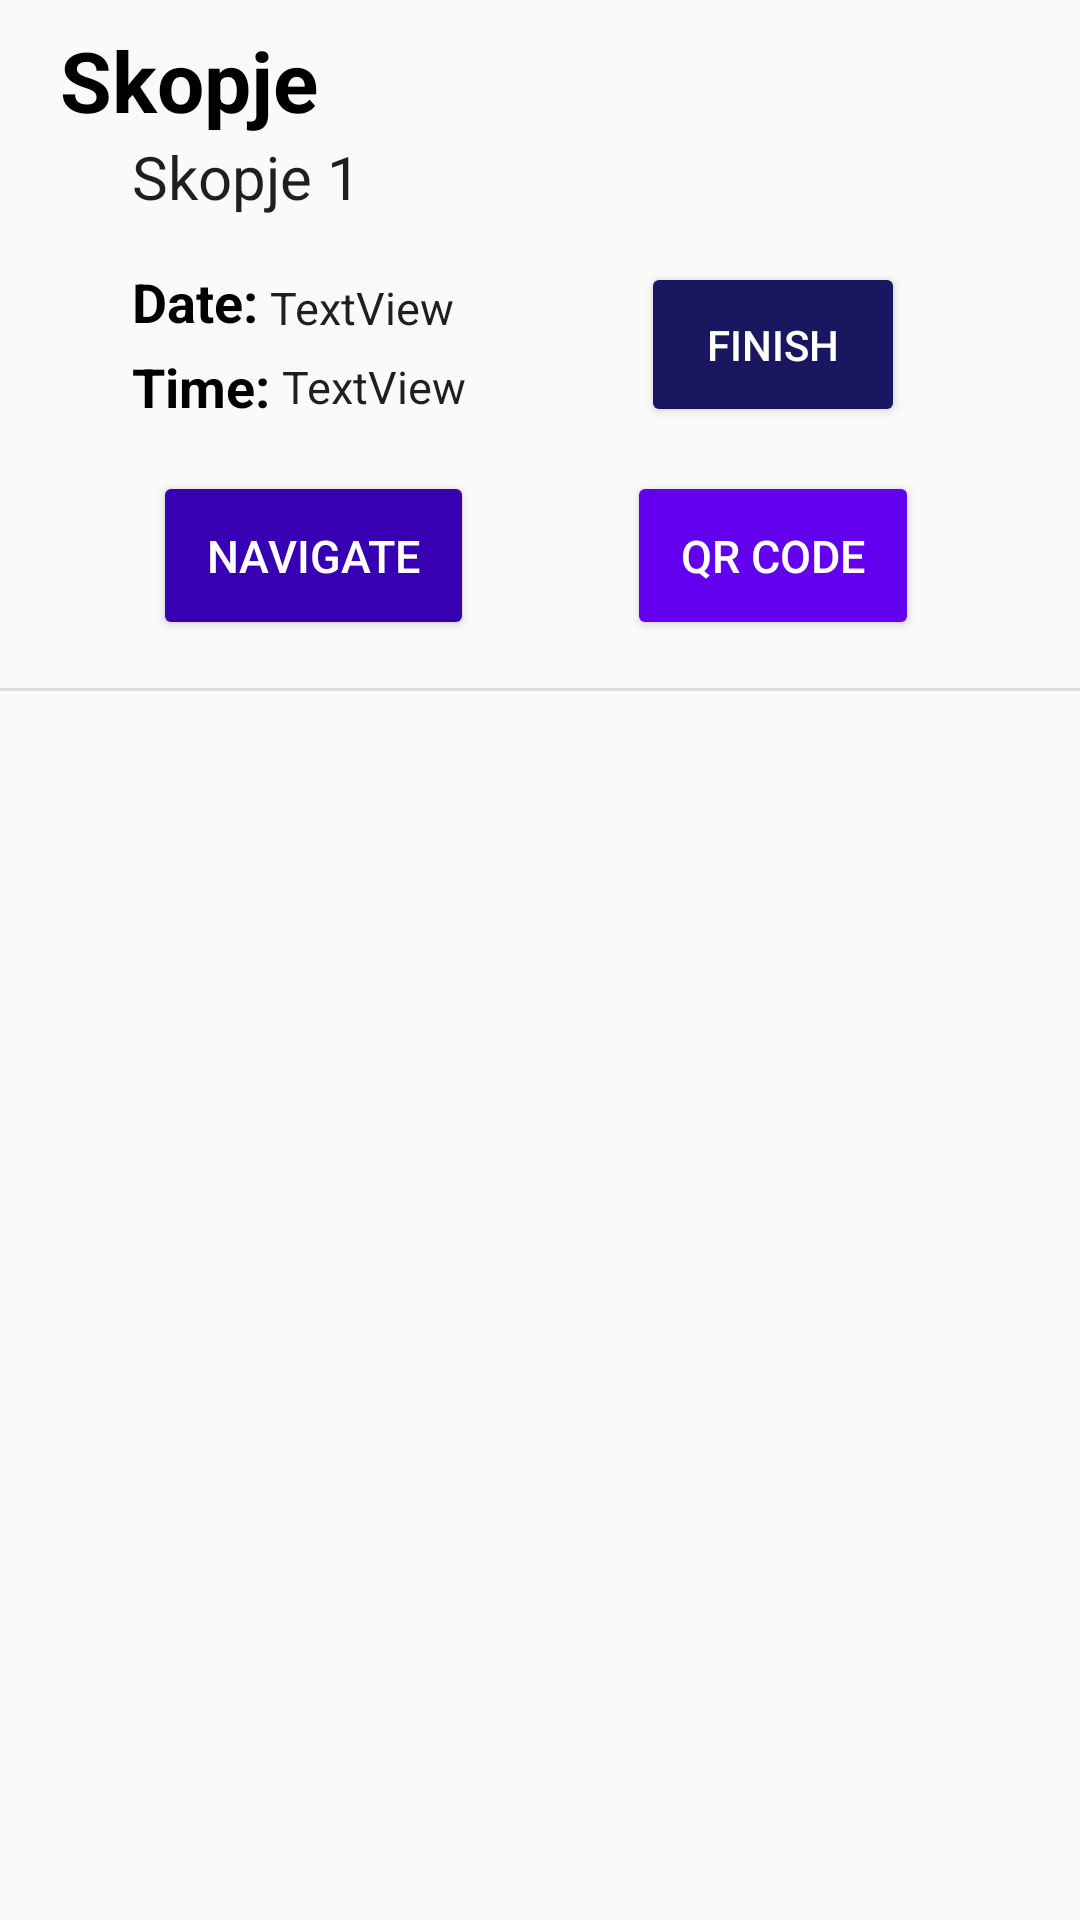

This screen was rendered from an Android layout file. Write that file and the resources it references.
<!-- AndroidManifest.xml: application theme Theme.AppCompat.Light.NoActionBar -->
<!-- res/layout/one_reservation.xml -->
<?xml version="1.0" encoding="utf-8"?>
<androidx.constraintlayout.widget.ConstraintLayout xmlns:android="http://schemas.android.com/apk/res/android"
    xmlns:app="http://schemas.android.com/apk/res-auto"
    xmlns:tools="http://schemas.android.com/tools"
    android:layout_width="match_parent"
    android:layout_height="wrap_content">

    <TextView
        android:id="@+id/tvh_reservation_city"
        android:layout_width="wrap_content"
        android:layout_height="wrap_content"
        android:layout_marginStart="20dp"
        android:layout_marginTop="8dp"
        android:text="Skopje"
        android:textColor="@color/black"
        android:textSize="28sp"
        android:textStyle="bold"
        app:layout_constraintStart_toStartOf="parent"
        app:layout_constraintTop_toTopOf="parent" />

    <TextView
        android:id="@+id/tvh_reservation_lot"
        android:layout_width="wrap_content"
        android:layout_height="wrap_content"
        android:layout_marginStart="24dp"
        android:text="Skopje 1"
        android:textColor="@color/dark_gray"
        android:textSize="20sp"
        app:layout_constraintStart_toStartOf="@+id/tvh_reservation_city"
        app:layout_constraintTop_toBottomOf="@+id/tvh_reservation_city" />

    <TextView
        android:id="@+id/tvh_time_text"
        android:layout_width="wrap_content"
        android:layout_height="wrap_content"
        android:layout_marginTop="4dp"
        android:text="@string/time_title"
        android:textColor="@color/black"
        android:textSize="18sp"
        android:textStyle="bold"
        app:layout_constraintStart_toStartOf="@+id/tvh_date_text"
        app:layout_constraintTop_toBottomOf="@+id/tvh_date_text" />

    <TextView
        android:id="@+id/tvh_date_text"
        android:layout_width="wrap_content"
        android:layout_height="wrap_content"
        android:layout_marginTop="16dp"
        android:text="@string/date_title"
        android:textColor="@color/black"
        android:textSize="18sp"
        android:textStyle="bold"
        app:layout_constraintStart_toStartOf="@+id/tvh_reservation_lot"
        app:layout_constraintTop_toBottomOf="@+id/tvh_reservation_lot" />

    <TextView
        android:id="@+id/tvh_date"
        android:layout_width="wrap_content"
        android:layout_height="wrap_content"
        android:layout_marginStart="4dp"
        android:text="TextView"
        android:textColor="@color/dark_gray"
        android:textSize="15sp"
        app:layout_constraintBottom_toTopOf="@+id/tvh_time_text"
        app:layout_constraintStart_toEndOf="@+id/tvh_date_text"
        app:layout_constraintTop_toTopOf="@+id/tvh_date_text" />

    <TextView
        android:id="@+id/tvh_time"
        android:layout_width="wrap_content"
        android:layout_height="wrap_content"
        android:layout_marginStart="4dp"
        android:text="TextView"
        android:textColor="@color/dark_gray"
        android:textSize="15sp"
        app:layout_constraintBottom_toBottomOf="@+id/tvh_time_text"
        app:layout_constraintStart_toEndOf="@+id/tvh_time_text"
        app:layout_constraintTop_toTopOf="@+id/tvh_time_text" />

    <Button
        android:id="@+id/tvh_finish_reservation_btn"
        android:layout_width="wrap_content"
        android:layout_height="wrap_content"
        android:backgroundTint="#191760"
        android:padding="18dp"
        android:text="@string/finish_reservation"
        android:textColor="@color/cardview_light_background"
        app:layout_constraintBottom_toBottomOf="@+id/tvh_time_text"
        app:layout_constraintEnd_toEndOf="parent"
        app:layout_constraintStart_toEndOf="@+id/tvh_time"
        app:layout_constraintTop_toTopOf="@+id/tvh_date_text" />

    <Button
        android:id="@+id/tvh_navigate_btn"
        android:layout_width="wrap_content"
        android:layout_height="wrap_content"
        android:layout_marginTop="16dp"
        android:text="@string/navigation_btn"
        android:textSize="15sp"
        android:padding="18dp"
        android:backgroundTint="@color/purple_700"
        android:textColor="@color/cardview_light_background"
        app:layout_constraintEnd_toStartOf="@+id/tvh_qr_code_btn"
        app:layout_constraintStart_toStartOf="parent"
        app:layout_constraintTop_toBottomOf="@+id/tvh_time_text" />

    <Button
        android:id="@+id/tvh_qr_code_btn"
        android:layout_width="wrap_content"
        android:layout_height="wrap_content"
        android:backgroundTint="@color/purple_500"
        android:text="@string/qr_code"
        android:padding="18dp"
        android:textSize="15sp"
        android:textColor="@color/cardview_light_background"
        app:layout_constraintEnd_toEndOf="@+id/tvh_finish_reservation_btn"
        app:layout_constraintStart_toStartOf="@+id/tvh_finish_reservation_btn"
        app:layout_constraintTop_toTopOf="@+id/tvh_navigate_btn" />

    <View
        android:id="@+id/divider2"
        android:layout_width="match_parent"
        android:layout_height="1dp"
        android:layout_marginTop="16dp"
        android:background="?android:attr/listDivider"
        app:layout_constraintEnd_toEndOf="parent"
        app:layout_constraintStart_toStartOf="parent"
        app:layout_constraintTop_toBottomOf="@+id/tvh_navigate_btn" />
</androidx.constraintlayout.widget.ConstraintLayout>
<!-- resources referenced by this layout -->
<resources>
  <color name="black">#FF000000</color>
  <color name="dark_gray">#201F1F</color>
  <color name="purple_500">#FF6200EE</color>
  <color name="purple_700">#FF3700B3</color>
  <string name="date_title">Date: </string>
  <string name="finish_reservation">Finish</string>
  <string name="navigation_btn">Navigate</string>
  <string name="qr_code">QR code</string>
  <string name="time_title">Time: </string>
</resources>
